Run: headless pygame with SDL's dummy video driver; simulated clock (each Clock.tick advances the game by its frame time, no real sleeping); random seed 0; keys injected as events and as key.get_pressed() state; no mouse input.
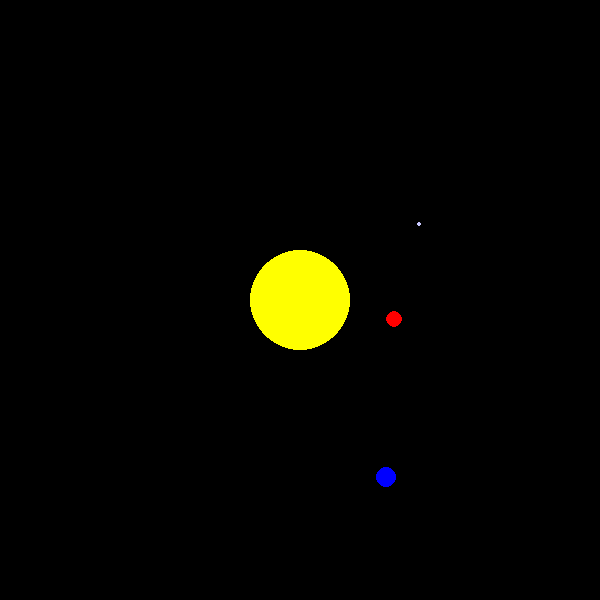
Frame 1 of 4 · flips 1–60 · no input
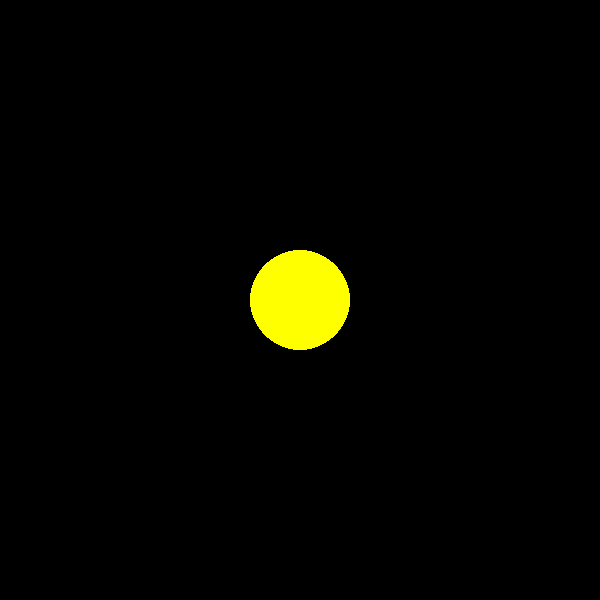
Frame 2 of 4 · flips 61–180 · tapped SPACE, RETURN · held RIGHT (→), D
Frame 3 of 4 · flips 181–300 · held DOWN (↓), S · screen unchanged from frame 2, image omitted
Frame 4 of 4 · flips 301–420 · held LEFT (←), A, UP (↑), W · screen unchanged from frame 3, image omitted

The pygame program that drew these frames:

import pygame
import math

# Initialize Pygame
pygame.init()

# Constants
SCREEN_WIDTH, SCREEN_HEIGHT = 600, 600
d_T = 1 # timestep (delta time)
#G = 6.6743e-11
G = 0.5
EARTH_M = 5.972e+24
SUN_M = 1.9891e+30
METERS_PER_PIXEL = 1

# Set up the display
screen = pygame.display.set_mode((SCREEN_WIDTH, SCREEN_HEIGHT))
pygame.display.set_caption("Solar System")

class Star:
    def __init__(self, x_pos: float, y_pos: float, color: tuple, radius: int, mass: int):
        self.color = color
        self.radius = radius
        self.mass = mass
        self.pos = pygame.Vector2(x_pos, y_pos)
        


    def update(self):
        pygame.draw.circle(screen, self.color, self.pos, self.radius)

class Planet:
    def __init__(self, x_pos: float, y_pos: float, x_vel: float, y_vel: float, color: tuple, radius: int, mass: int):
        self.color = color
        self.radius = radius
        self.mass = mass
        self.force = pygame.Vector2(0, 0)
        self.pos = pygame.Vector2(x_pos, y_pos)
        self.vel = pygame.Vector2(x_vel, y_vel)
        self.acl = pygame.Vector2(0, 0)
        
    def update(self):
        keys = pygame.key.get_pressed()

        if keys[pygame.K_d]:
            self.vel += pygame.math.Vector2(0.1,0)
        
        if keys[pygame.K_a]:
            self.vel += pygame.math.Vector2(-0.1,0)
        
        if keys[pygame.K_w]:
            self.vel += pygame.math.Vector2(0,-0.1)
        
        if keys[pygame.K_s]:
            self.vel += pygame.math.Vector2(0,0.1)

        if keys[pygame.K_SPACE]:
            self.vel = pygame.math.Vector2(0,0)
        

        self.r2 = self.pos.distance_squared_to(sun.pos)
        self.theta = 180-(self.pos-sun.pos).angle_to(sun.pos-sun.pos)
        self.f = ((G * self.mass * sun.mass) / self.r2)
        self.force = pygame.math.Vector2.from_polar((self.f, self.theta))
        # self.force =  (sun.pos - self.pos) * self.f
        # self.force = pygame.math.Vector2(self.force.x, self.force.y)
        self.acl = self.force / self.mass
        self.vel += self.acl * d_T
        self.pos += self.vel * d_T
        pygame.draw.circle(screen, self.color, (self.pos), self.radius)
        


# Main loop
running = True

# things
earth = Planet(300, 500, 1.5, 0, (0,0,255), 10, 100)
calidor = Planet(300, 400, 2.2, 0, (255,0,0), 8, 78)
sun = Star(SCREEN_WIDTH // 2, SCREEN_HEIGHT // 2, (255, 255, 0), 50, 1000)
interloper = Planet(300, 350, 4.2, 0, (200,200,255), 2, 15)



while running:
    for event in pygame.event.get():
        if event.type == pygame.QUIT:
            
            running = False
         
    

    screen.fill((0,0,0))
    sun.update()
    earth.update()
    calidor.update()
    interloper.update()
    pygame.display.flip()
    pygame.time.Clock().tick(60)

# Quit Pygame
pygame.quit()
